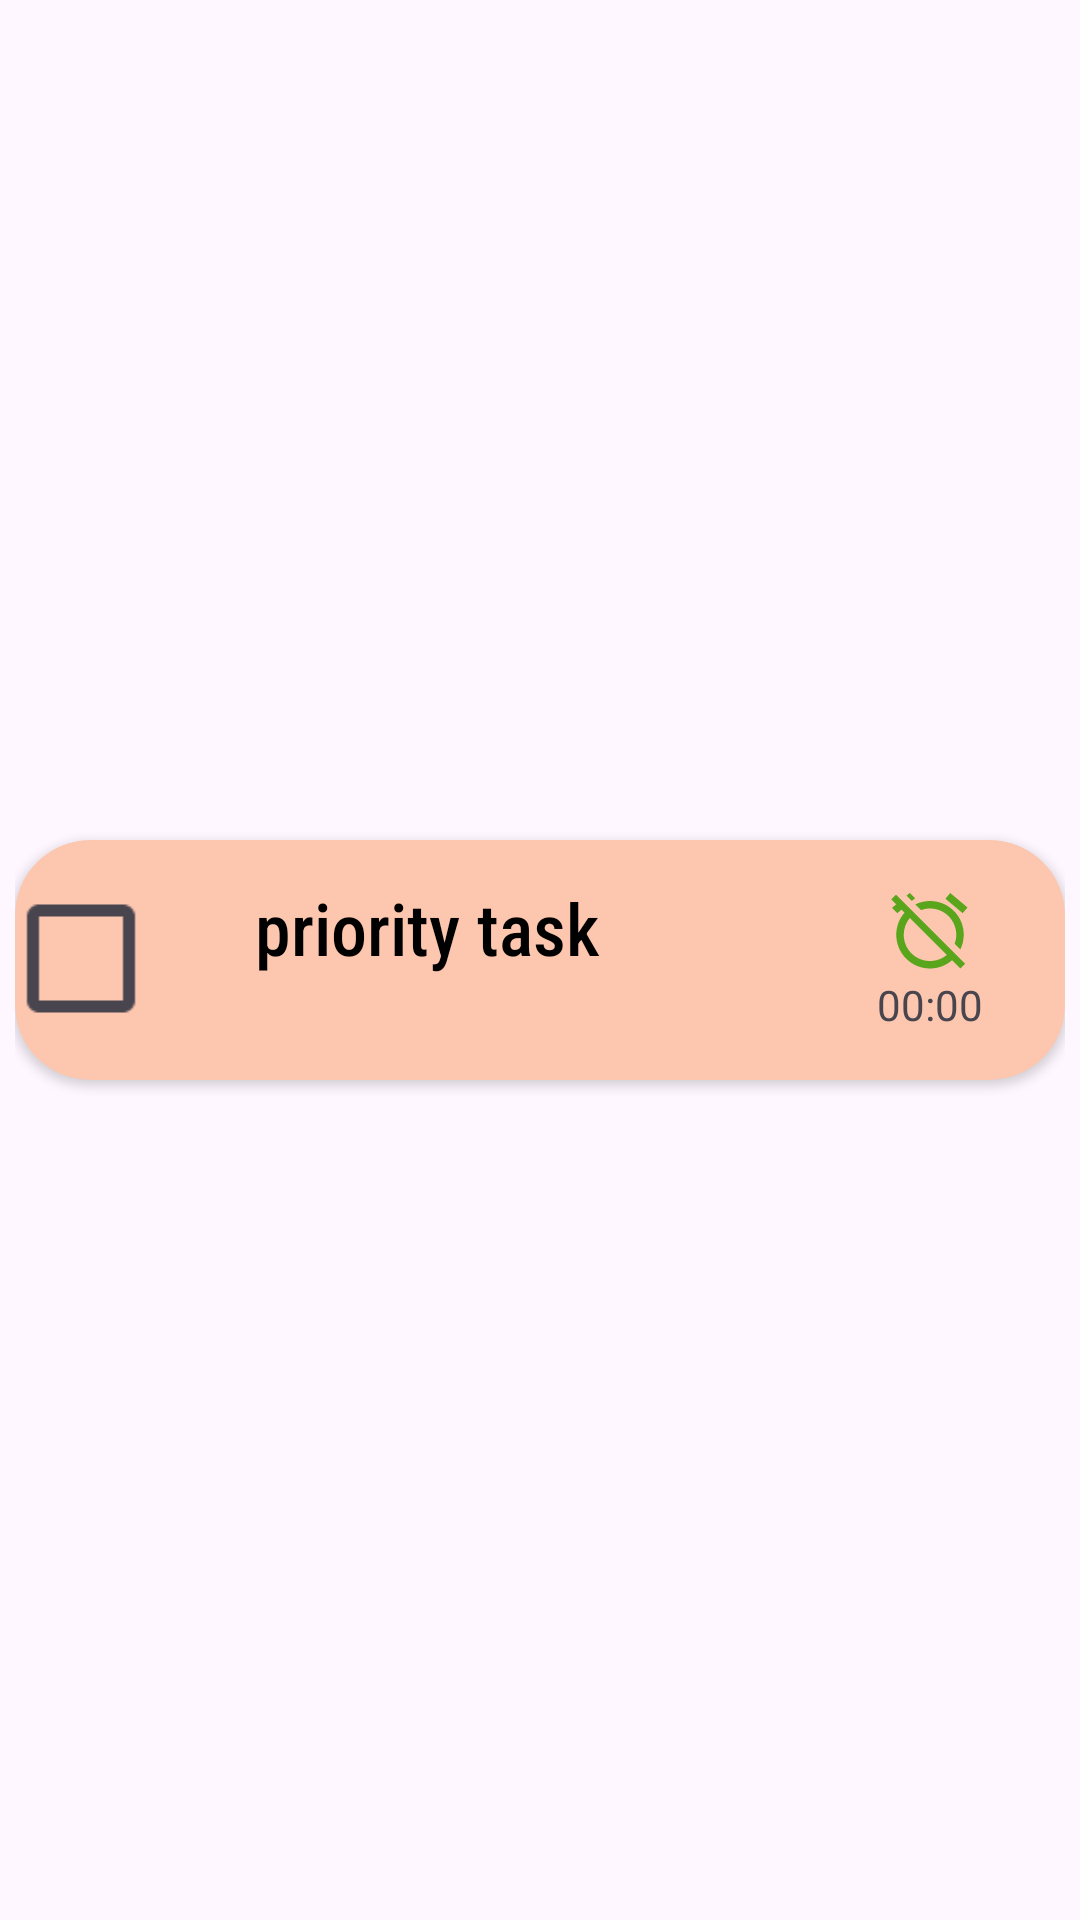

This screen was rendered from an Android layout file. Write that file and the resources it references.
<!-- AndroidManifest.xml: application theme Theme.Liksi -->
<!-- res/layout/activity_priority_template_prio.xml -->
<?xml version="1.0" encoding="utf-8"?>
<RelativeLayout xmlns:android="http://schemas.android.com/apk/res/android"
    xmlns:app="http://schemas.android.com/apk/res-auto"
    xmlns:tools="http://schemas.android.com/tools"
    android:layout_width="match_parent"
    android:layout_height="wrap_content"
    android:padding="5dp"
    tools:context=".priorityTemplate">

    <androidx.cardview.widget.CardView
        android:id="@+id/priorityCardView"
        android:layout_width="360dp"
        android:layout_height="80dp"
        android:layout_centerInParent="true"
        android:backgroundTint="#FDC6AE"
        app:cardCornerRadius="25dp">

        <LinearLayout
            android:layout_width="match_parent"
            android:layout_height="match_parent"
            android:gravity="center"
            android:orientation="horizontal">

            <CheckBox
                android:id="@+id/_checkBox"
                android:layout_width="60dp"
                android:layout_height="59dp"
                android:scaleX="2"
                android:scaleY="2" />

            <LinearLayout
                android:layout_width="200dp"
                android:layout_height="wrap_content"
                android:orientation="vertical">

                <TextView
                    android:id="@+id/_task"
                    android:layout_width="match_parent"
                    android:layout_height="wrap_content"
                    android:fontFamily="sans-serif-condensed-medium"
                    android:text="priority task"
                    android:textColor="@color/black"
                    android:textSize="24sp" />

                <TextView
                    android:id="@+id/_categoryName"
                    android:layout_width="match_parent"
                    android:layout_height="wrap_content"
                    android:textColor="#67706a"
                    android:textSize="16dp"
                    android:textStyle="italic" />
            </LinearLayout>

            <LinearLayout
                android:layout_width="wrap_content"
                android:layout_height="wrap_content"
                android:orientation="vertical">

                <ImageView
                    android:id="@+id/onOffAlarm"
                    android:layout_width="50dp"
                    android:layout_height="30dp"
                    android:src="@drawable/baseline_alarm_off_24" />

                <TextView
                    android:id="@+id/timeAlarm"
                    android:text="00:00"
                    android:gravity="center"
                    android:layout_width="match_parent"
                    android:layout_height="wrap_content" />
            </LinearLayout>
        </LinearLayout>
    </androidx.cardview.widget.CardView>
</RelativeLayout>
<!-- resources referenced by this layout -->
<resources>
  <!-- drawable baseline_alarm_off_24 (drawable) -->
  <vector android:height="24dp" android:tint="#59A51B"
      android:viewportHeight="24" android:viewportWidth="24"
      android:width="24dp" xmlns:android="http://schemas.android.com/apk/res/android">
      <path android:fillColor="@android:color/white" android:pathData="M12,6c3.87,0 7,3.13 7,7 0,0.84 -0.16,1.65 -0.43,2.4l1.52,1.52c0.58,-1.19 0.91,-2.51 0.91,-3.92 0,-4.97 -4.03,-9 -9,-9 -1.41,0 -2.73,0.33 -3.92,0.91L9.6,6.43C10.35,6.16 11.16,6 12,6zM22,5.72l-4.6,-3.86 -1.29,1.53 4.6,3.86L22,5.72zM2.92,2.29L1.65,3.57 2.98,4.9l-1.11,0.93 1.42,1.42 1.11,-0.94 0.8,0.8C3.83,8.69 3,10.75 3,13c0,4.97 4.02,9 9,9 2.25,0 4.31,-0.83 5.89,-2.2l2.2,2.2 1.27,-1.27L3.89,3.27l-0.97,-0.98zM16.47,18.39C15.26,19.39 13.7,20 12,20c-3.87,0 -7,-3.13 -7,-7 0,-1.7 0.61,-3.26 1.61,-4.47l9.86,9.86zM8.02,3.28L6.6,1.86l-0.86,0.71 1.42,1.42 0.86,-0.71z"/>
  </vector>
  <style name="Theme.Liksi" parent="Base.Theme.Liksi" />
  <style name="Base.Theme.Liksi" parent="Theme.Material3.DayNight.NoActionBar">
          <item name="colorOnSecondary">@color/black</item>
      </style>
  <!-- not gathered from this repository: default colours our renderer supplied (Android Studio template values) -->
  <color name="black">#FF000000</color>
</resources>
